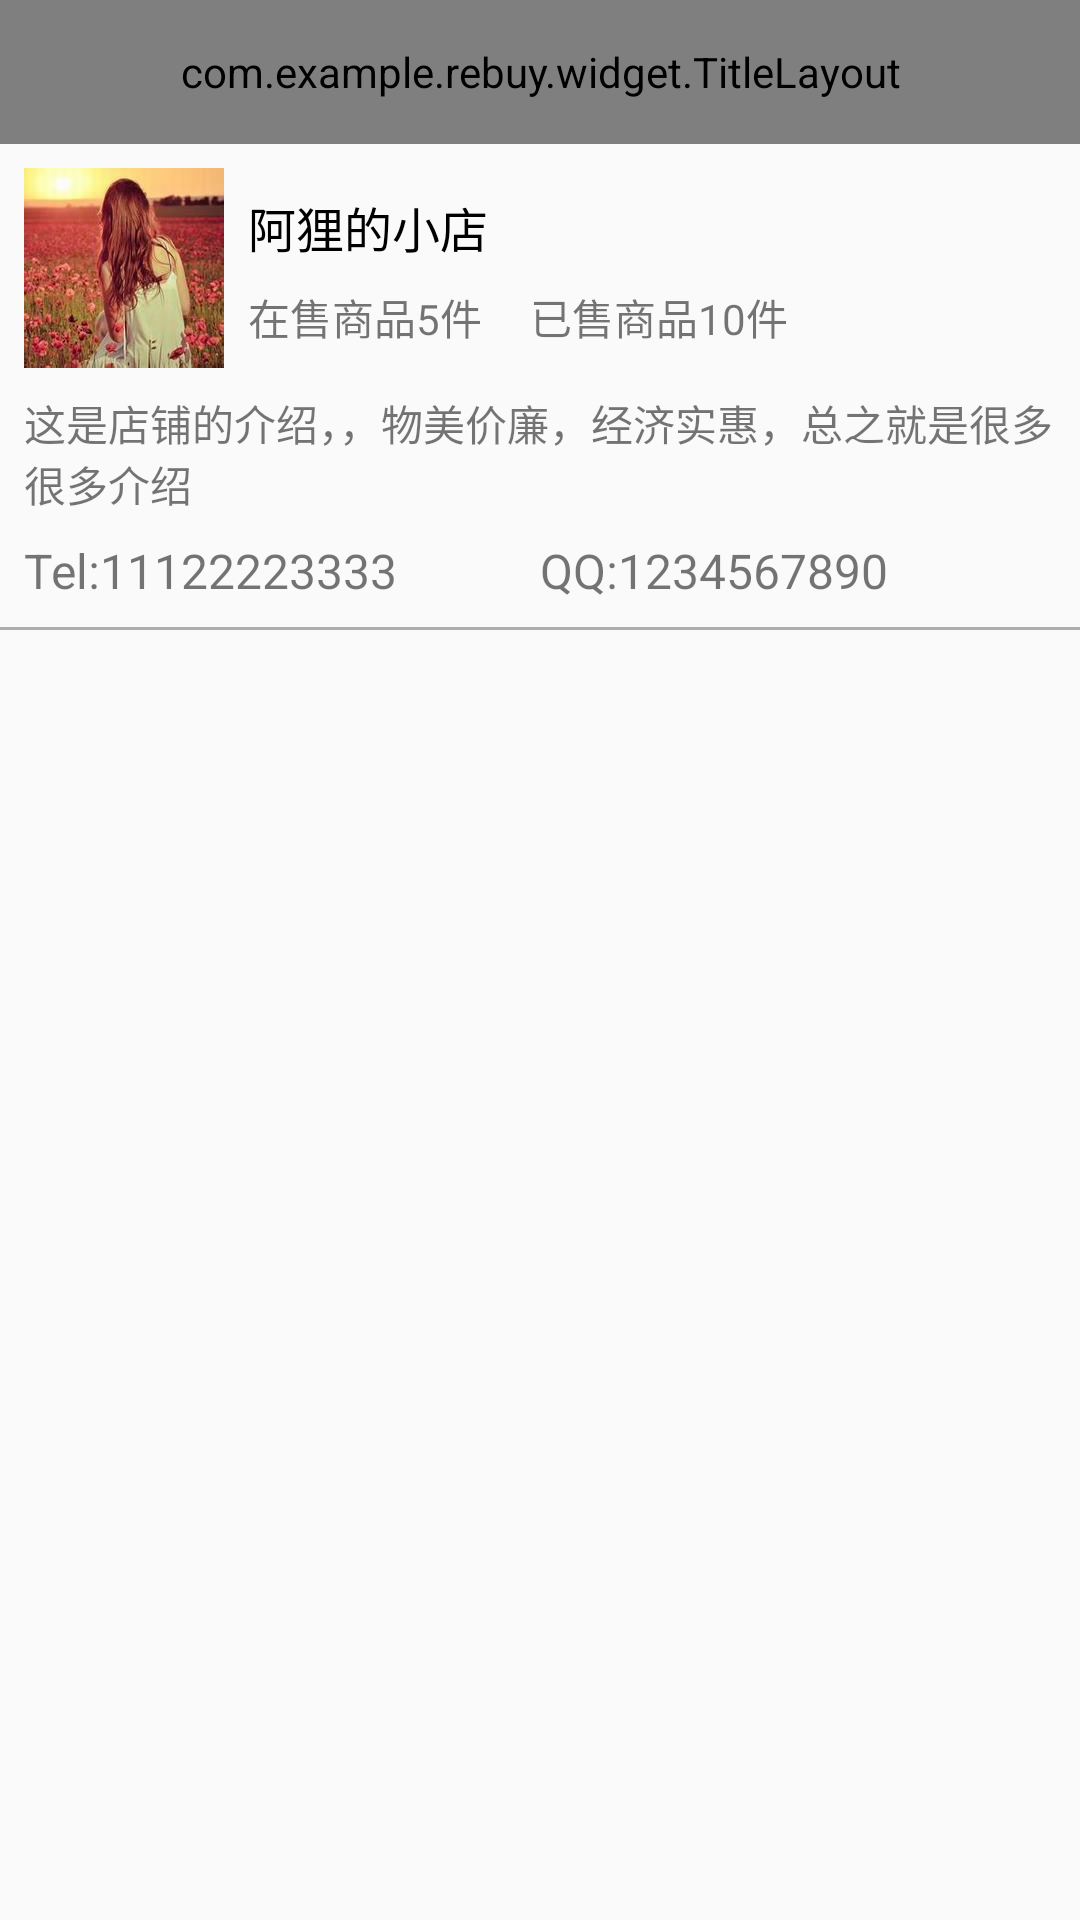

Android layout source for this screen:
<!-- AndroidManifest.xml: application theme AppTheme -->
<!-- res/layout/activity_mine_shop.xml -->
<?xml version="1.0" encoding="utf-8"?>
<LinearLayout
    android:orientation="vertical"
    xmlns:android="http://schemas.android.com/apk/res/android"
    xmlns:app="http://schemas.android.com/apk/res-auto"
    android:layout_width="match_parent"
    android:layout_height="match_parent">

    <com.example.rebuy.widget.TitleLayout
        app:isShowBack="true"
        app:titleName="@string/txt_myOrder"
        android:layout_width="match_parent"
        android:layout_height="@dimen/height_s12"/>

    <LinearLayout
        android:layout_margin="@dimen/margin_s2"
        android:layout_width="match_parent"
        android:layout_height="wrap_content">

        <ImageView
            android:src="@drawable/ic_head"
            android:layout_width="wrap_content"
            android:layout_height="wrap_content"/>
        <LinearLayout
            android:layout_margin="@dimen/margin_s2"
            android:orientation="vertical"
            android:layout_width="match_parent"
            android:layout_height="match_parent">

            <TextView
                android:text="@string/txt_mine_shop"
                android:textSize="@dimen/size_s4"
                android:textColor="@color/black"
                android:layout_width="wrap_content"
                android:layout_height="wrap_content"/>

            <LinearLayout
                android:layout_marginTop="@dimen/margin_s2"
                android:layout_width="wrap_content"
                android:layout_height="wrap_content">
                <TextView
                    android:text="@string/txt_mine_on_sale"
                    android:layout_width="wrap_content"
                    android:layout_height="wrap_content"/>
                <TextView
                    android:layout_marginLeft="@dimen/margin_s4"
                    android:text="@string/txt_mine_had_sale"
                    android:layout_width="wrap_content"
                    android:layout_height="wrap_content"/>
            </LinearLayout>
        </LinearLayout>
    </LinearLayout>

    <TextView
        android:text="@string/txt_mine_shop_introduction"
        android:layout_marginLeft="@dimen/margin_s2"
        android:layout_marginRight="@dimen/margin_s2"
        android:layout_width="match_parent"
        android:layout_height="wrap_content"/>

    <LinearLayout
        android:layout_margin="@dimen/margin_s2"
        android:layout_width="match_parent"
        android:layout_height="wrap_content">

        <TextView
            android:layout_weight="1"
            android:text="@string/txt_telphone"
            android:textSize="@dimen/size_s4"
            android:layout_width="0dp"
            android:layout_height="wrap_content"/>
        <TextView
            android:layout_weight="1"
            android:text="@string/txt_qq"
            android:textSize="@dimen/size_s4"
            android:layout_width="0dp"
            android:layout_height="wrap_content"/>
    </LinearLayout>

    <View
        android:background="@color/grey"
        android:layout_width="match_parent"
        android:layout_height="@dimen/height_1"/>

    <android.support.design.widget.TabLayout
        android:id="@+id/tabLayout"
        app:tabTextColor="@color/grey"
        app:tabSelectedTextColor="@color/black"
        app:tabIndicatorColor="@color/yellow"
        app:tabIndicatorHeight="@dimen/height_1"
        android:layout_width="match_parent"
        android:layout_height="wrap_content"/>

    <android.support.v4.view.ViewPager
        android:id="@+id/viewPager"
        android:layout_width="match_parent"
        android:layout_height="match_parent"/>
</LinearLayout>
<!-- resources referenced by this layout -->
<resources>
  <color name="black">#000000</color>
  <color name="grey">#adadad</color>
  <color name="yellow">#FAC81E</color>
  <dimen name="height_1">1dp</dimen>
  <dimen name="height_s12">48dp</dimen>
  <dimen name="margin_s2">8dp</dimen>
  <dimen name="margin_s4">16dp</dimen>
  <dimen name="size_s4">16sp</dimen>
  <!-- drawable ic_head: jpg bitmap (drawable-xxhdpi, 9662 bytes) -->
  <string name="txt_mine_had_sale">已售商品10件</string>
  <string name="txt_mine_on_sale">在售商品5件</string>
  <string name="txt_mine_shop">阿狸的小店</string>
  <string name="txt_mine_shop_introduction">这是店铺的介绍，，物美价廉，经济实惠，总之就是很多很多介绍</string>
  <string name="txt_myOrder">我的订单</string>
  <string name="txt_qq">QQ:1234567890</string>
  <string name="txt_telphone">Tel:11122223333</string>
  <style name="AppTheme" parent="Theme.AppCompat.Light.NoActionBar">
          
          <item name="colorPrimary">@color/colorPrimary</item>
          <item name="colorPrimaryDark">@color/grey</item>
          <item name="colorAccent">@color/colorAccent</item>
      </style>
  <color name="colorPrimary">#3F51B5</color>
  <color name="colorAccent">#FF4081</color>
</resources>
